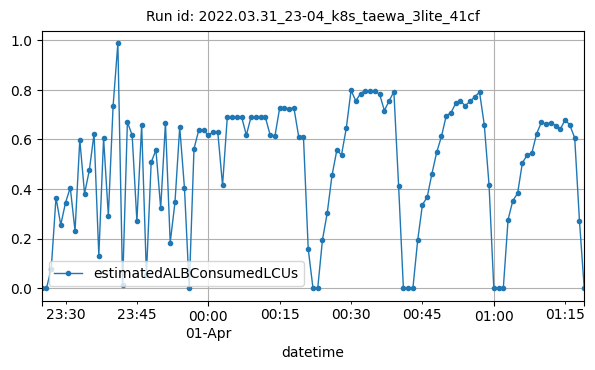

The data file committed next to this chart (first rows):
datetime, estimatedALBConsumedLCUs
2022-03-31T23:25:00Z, 0.0007
2022-03-31T23:26:00Z, 0.00035
2022-03-31T23:27:00Z, 0.07915
2022-03-31T23:28:00Z, 0.3659
2022-03-31T23:29:00Z, 0.2559
2022-03-31T23:30:00Z, 0.345
2022-03-31T23:31:00Z, 0.4061
2022-03-31T23:32:00Z, 0.2313
2022-03-31T23:33:00Z, 0.5988
2022-03-31T23:34:00Z, 0.3818
2022-03-31T23:35:00Z, 0.4753
2022-03-31T23:36:00Z, 0.6233
2022-03-31T23:37:00Z, 0.1319
2022-03-31T23:38:00Z, 0.6048
2022-03-31T23:39:00Z, 0.2933
2022-03-31T23:40:00Z, 0.7352
2022-03-31T23:41:00Z, 0.9878
2022-03-31T23:42:00Z, 0.014
2022-03-31T23:43:00Z, 0.6698
2022-03-31T23:44:00Z, 0.6179
2022-03-31T23:45:00Z, 0.2707
2022-03-31T23:46:00Z, 0.6569
2022-03-31T23:47:00Z, 0.05545
2022-03-31T23:48:00Z, 0.5077
2022-03-31T23:49:00Z, 0.5578
2022-03-31T23:50:00Z, 0.3238
2022-03-31T23:51:00Z, 0.6664
2022-03-31T23:52:00Z, 0.1844
2022-03-31T23:53:00Z, 0.3463
2022-03-31T23:54:00Z, 0.6501
2022-03-31T23:55:00Z, 0.403
2022-03-31T23:56:00Z, 0.0012
2022-03-31T23:57:00Z, 0.5625
2022-03-31T23:58:00Z, 0.638
2022-03-31T23:59:00Z, 0.638
2022-04-01T00:00:00Z, 0.6168
2022-04-01T00:01:00Z, 0.6299
2022-04-01T00:02:00Z, 0.6287
2022-04-01T00:03:00Z, 0.4157
2022-04-01T00:04:00Z, 0.6908
2022-04-01T00:05:00Z, 0.6918
2022-04-01T00:06:00Z, 0.6916
2022-04-01T00:07:00Z, 0.6913
2022-04-01T00:08:00Z, 0.6175
2022-04-01T00:09:00Z, 0.6918
2022-04-01T00:10:00Z, 0.6918
2022-04-01T00:11:00Z, 0.6926
2022-04-01T00:12:00Z, 0.689
2022-04-01T00:13:00Z, 0.6181
2022-04-01T00:14:00Z, 0.6134
2022-04-01T00:15:00Z, 0.7263
2022-04-01T00:16:00Z, 0.7257
2022-04-01T00:17:00Z, 0.7247
2022-04-01T00:18:00Z, 0.7265
2022-04-01T00:19:00Z, 0.6116
2022-04-01T00:20:00Z, 0.6112
2022-04-01T00:21:00Z, 0.1596
2022-04-01T00:22:00Z, 0.00077
2022-04-01T00:23:00Z, 0.00031
2022-04-01T00:24:00Z, 0.1966
... 55 more rows
